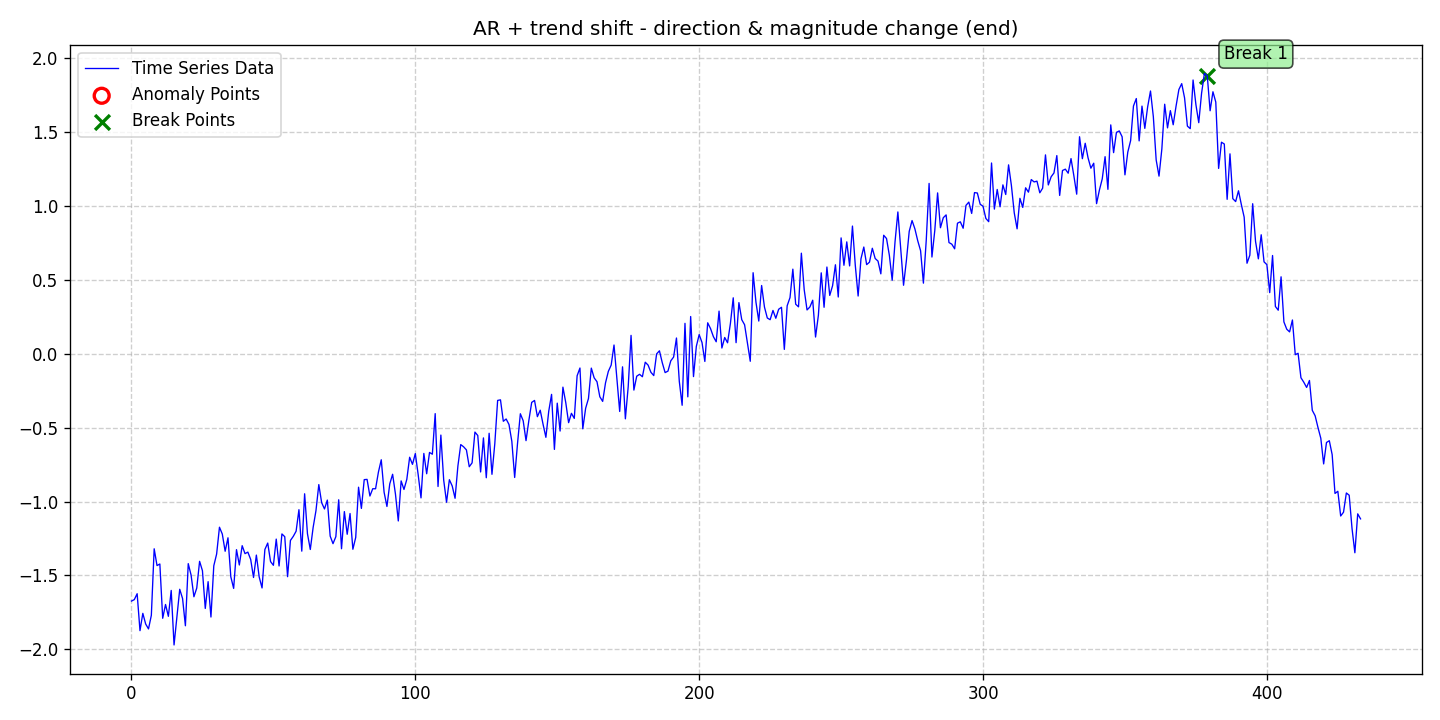

Source data for this figure (header and first rows):
date, data, stationary, det_lin_up, det_lin_down, det_quad, det_cubic, det_exp, det_damped, stoc_trend, volatility, single_seas, multiple_seas, point_anom_single, point_anom_multi, collect_anom, context_anom, mean_shift, var_shift, trend_shift, point_anom_count, point_anom_location, point_anom_point, collect_anom_count
2020-01-01, -1.674, 0, 0, 0, 0, 0, 0, 0, 0, 0, 0, 0, 0, 0, 0, 0, 0, 0, 1, 0, none, , 0
2020-01-02, -1.664, 0, 0, 0, 0, 0, 0, 0, 0, 0, 0, 0, 0, 0, 0, 0, 0, 0, 1, 0, none, , 0
2020-01-03, -1.624, 0, 0, 0, 0, 0, 0, 0, 0, 0, 0, 0, 0, 0, 0, 0, 0, 0, 1, 0, none, , 0
2020-01-04, -1.874, 0, 0, 0, 0, 0, 0, 0, 0, 0, 0, 0, 0, 0, 0, 0, 0, 0, 1, 0, none, , 0
2020-01-05, -1.757, 0, 0, 0, 0, 0, 0, 0, 0, 0, 0, 0, 0, 0, 0, 0, 0, 0, 1, 0, none, , 0
2020-01-06, -1.829, 0, 0, 0, 0, 0, 0, 0, 0, 0, 0, 0, 0, 0, 0, 0, 0, 0, 1, 0, none, , 0
2020-01-07, -1.862, 0, 0, 0, 0, 0, 0, 0, 0, 0, 0, 0, 0, 0, 0, 0, 0, 0, 1, 0, none, , 0
2020-01-08, -1.77, 0, 0, 0, 0, 0, 0, 0, 0, 0, 0, 0, 0, 0, 0, 0, 0, 0, 1, 0, none, , 0
2020-01-09, -1.32, 0, 0, 0, 0, 0, 0, 0, 0, 0, 0, 0, 0, 0, 0, 0, 0, 0, 1, 0, none, , 0
2020-01-10, -1.433, 0, 0, 0, 0, 0, 0, 0, 0, 0, 0, 0, 0, 0, 0, 0, 0, 0, 1, 0, none, , 0
2020-01-11, -1.423, 0, 0, 0, 0, 0, 0, 0, 0, 0, 0, 0, 0, 0, 0, 0, 0, 0, 1, 0, none, , 0
2020-01-12, -1.79, 0, 0, 0, 0, 0, 0, 0, 0, 0, 0, 0, 0, 0, 0, 0, 0, 0, 1, 0, none, , 0
2020-01-13, -1.697, 0, 0, 0, 0, 0, 0, 0, 0, 0, 0, 0, 0, 0, 0, 0, 0, 0, 1, 0, none, , 0
2020-01-14, -1.777, 0, 0, 0, 0, 0, 0, 0, 0, 0, 0, 0, 0, 0, 0, 0, 0, 0, 1, 0, none, , 0
2020-01-15, -1.602, 0, 0, 0, 0, 0, 0, 0, 0, 0, 0, 0, 0, 0, 0, 0, 0, 0, 1, 0, none, , 0
2020-01-16, -1.971, 0, 0, 0, 0, 0, 0, 0, 0, 0, 0, 0, 0, 0, 0, 0, 0, 0, 1, 0, none, , 0
2020-01-17, -1.781, 0, 0, 0, 0, 0, 0, 0, 0, 0, 0, 0, 0, 0, 0, 0, 0, 0, 1, 0, none, , 0
2020-01-18, -1.594, 0, 0, 0, 0, 0, 0, 0, 0, 0, 0, 0, 0, 0, 0, 0, 0, 0, 1, 0, none, , 0
2020-01-19, -1.656, 0, 0, 0, 0, 0, 0, 0, 0, 0, 0, 0, 0, 0, 0, 0, 0, 0, 1, 0, none, , 0
2020-01-20, -1.841, 0, 0, 0, 0, 0, 0, 0, 0, 0, 0, 0, 0, 0, 0, 0, 0, 0, 1, 0, none, , 0
2020-01-21, -1.42, 0, 0, 0, 0, 0, 0, 0, 0, 0, 0, 0, 0, 0, 0, 0, 0, 0, 1, 0, none, , 0
2020-01-22, -1.498, 0, 0, 0, 0, 0, 0, 0, 0, 0, 0, 0, 0, 0, 0, 0, 0, 0, 1, 0, none, , 0
2020-01-23, -1.645, 0, 0, 0, 0, 0, 0, 0, 0, 0, 0, 0, 0, 0, 0, 0, 0, 0, 1, 0, none, , 0
2020-01-24, -1.586, 0, 0, 0, 0, 0, 0, 0, 0, 0, 0, 0, 0, 0, 0, 0, 0, 0, 1, 0, none, , 0
2020-01-25, -1.405, 0, 0, 0, 0, 0, 0, 0, 0, 0, 0, 0, 0, 0, 0, 0, 0, 0, 1, 0, none, , 0
2020-01-26, -1.468, 0, 0, 0, 0, 0, 0, 0, 0, 0, 0, 0, 0, 0, 0, 0, 0, 0, 1, 0, none, , 0
2020-01-27, -1.724, 0, 0, 0, 0, 0, 0, 0, 0, 0, 0, 0, 0, 0, 0, 0, 0, 0, 1, 0, none, , 0
2020-01-28, -1.542, 0, 0, 0, 0, 0, 0, 0, 0, 0, 0, 0, 0, 0, 0, 0, 0, 0, 1, 0, none, , 0
2020-01-29, -1.782, 0, 0, 0, 0, 0, 0, 0, 0, 0, 0, 0, 0, 0, 0, 0, 0, 0, 1, 0, none, , 0
2020-01-30, -1.435, 0, 0, 0, 0, 0, 0, 0, 0, 0, 0, 0, 0, 0, 0, 0, 0, 0, 1, 0, none, , 0
2020-01-31, -1.355, 0, 0, 0, 0, 0, 0, 0, 0, 0, 0, 0, 0, 0, 0, 0, 0, 0, 1, 0, none, , 0
2020-02-01, -1.174, 0, 0, 0, 0, 0, 0, 0, 0, 0, 0, 0, 0, 0, 0, 0, 0, 0, 1, 0, none, , 0
2020-02-02, -1.22, 0, 0, 0, 0, 0, 0, 0, 0, 0, 0, 0, 0, 0, 0, 0, 0, 0, 1, 0, none, , 0
2020-02-03, -1.336, 0, 0, 0, 0, 0, 0, 0, 0, 0, 0, 0, 0, 0, 0, 0, 0, 0, 1, 0, none, , 0
2020-02-04, -1.245, 0, 0, 0, 0, 0, 0, 0, 0, 0, 0, 0, 0, 0, 0, 0, 0, 0, 1, 0, none, , 0
2020-02-05, -1.51, 0, 0, 0, 0, 0, 0, 0, 0, 0, 0, 0, 0, 0, 0, 0, 0, 0, 1, 0, none, , 0
2020-02-06, -1.588, 0, 0, 0, 0, 0, 0, 0, 0, 0, 0, 0, 0, 0, 0, 0, 0, 0, 1, 0, none, , 0
2020-02-07, -1.326, 0, 0, 0, 0, 0, 0, 0, 0, 0, 0, 0, 0, 0, 0, 0, 0, 0, 1, 0, none, , 0
2020-02-08, -1.429, 0, 0, 0, 0, 0, 0, 0, 0, 0, 0, 0, 0, 0, 0, 0, 0, 0, 1, 0, none, , 0
2020-02-09, -1.299, 0, 0, 0, 0, 0, 0, 0, 0, 0, 0, 0, 0, 0, 0, 0, 0, 0, 1, 0, none, , 0
2020-02-10, -1.353, 0, 0, 0, 0, 0, 0, 0, 0, 0, 0, 0, 0, 0, 0, 0, 0, 0, 1, 0, none, , 0
2020-02-11, -1.342, 0, 0, 0, 0, 0, 0, 0, 0, 0, 0, 0, 0, 0, 0, 0, 0, 0, 1, 0, none, , 0
2020-02-12, -1.392, 0, 0, 0, 0, 0, 0, 0, 0, 0, 0, 0, 0, 0, 0, 0, 0, 0, 1, 0, none, , 0
2020-02-13, -1.514, 0, 0, 0, 0, 0, 0, 0, 0, 0, 0, 0, 0, 0, 0, 0, 0, 0, 1, 0, none, , 0
2020-02-14, -1.362, 0, 0, 0, 0, 0, 0, 0, 0, 0, 0, 0, 0, 0, 0, 0, 0, 0, 1, 0, none, , 0
2020-02-15, -1.511, 0, 0, 0, 0, 0, 0, 0, 0, 0, 0, 0, 0, 0, 0, 0, 0, 0, 1, 0, none, , 0
2020-02-16, -1.585, 0, 0, 0, 0, 0, 0, 0, 0, 0, 0, 0, 0, 0, 0, 0, 0, 0, 1, 0, none, , 0
2020-02-17, -1.325, 0, 0, 0, 0, 0, 0, 0, 0, 0, 0, 0, 0, 0, 0, 0, 0, 0, 1, 0, none, , 0
2020-02-18, -1.281, 0, 0, 0, 0, 0, 0, 0, 0, 0, 0, 0, 0, 0, 0, 0, 0, 0, 1, 0, none, , 0
2020-02-19, -1.406, 0, 0, 0, 0, 0, 0, 0, 0, 0, 0, 0, 0, 0, 0, 0, 0, 0, 1, 0, none, , 0
2020-02-20, -1.431, 0, 0, 0, 0, 0, 0, 0, 0, 0, 0, 0, 0, 0, 0, 0, 0, 0, 1, 0, none, , 0
2020-02-21, -1.254, 0, 0, 0, 0, 0, 0, 0, 0, 0, 0, 0, 0, 0, 0, 0, 0, 0, 1, 0, none, , 0
2020-02-22, -1.436, 0, 0, 0, 0, 0, 0, 0, 0, 0, 0, 0, 0, 0, 0, 0, 0, 0, 1, 0, none, , 0
2020-02-23, -1.219, 0, 0, 0, 0, 0, 0, 0, 0, 0, 0, 0, 0, 0, 0, 0, 0, 0, 1, 0, none, , 0
2020-02-24, -1.238, 0, 0, 0, 0, 0, 0, 0, 0, 0, 0, 0, 0, 0, 0, 0, 0, 0, 1, 0, none, , 0
2020-02-25, -1.509, 0, 0, 0, 0, 0, 0, 0, 0, 0, 0, 0, 0, 0, 0, 0, 0, 0, 1, 0, none, , 0
2020-02-26, -1.263, 0, 0, 0, 0, 0, 0, 0, 0, 0, 0, 0, 0, 0, 0, 0, 0, 0, 1, 0, none, , 0
2020-02-27, -1.236, 0, 0, 0, 0, 0, 0, 0, 0, 0, 0, 0, 0, 0, 0, 0, 0, 0, 1, 0, none, , 0
2020-02-28, -1.201, 0, 0, 0, 0, 0, 0, 0, 0, 0, 0, 0, 0, 0, 0, 0, 0, 0, 1, 0, none, , 0
2020-02-29, -1.055, 0, 0, 0, 0, 0, 0, 0, 0, 0, 0, 0, 0, 0, 0, 0, 0, 0, 1, 0, none, , 0
... 374 more rows
